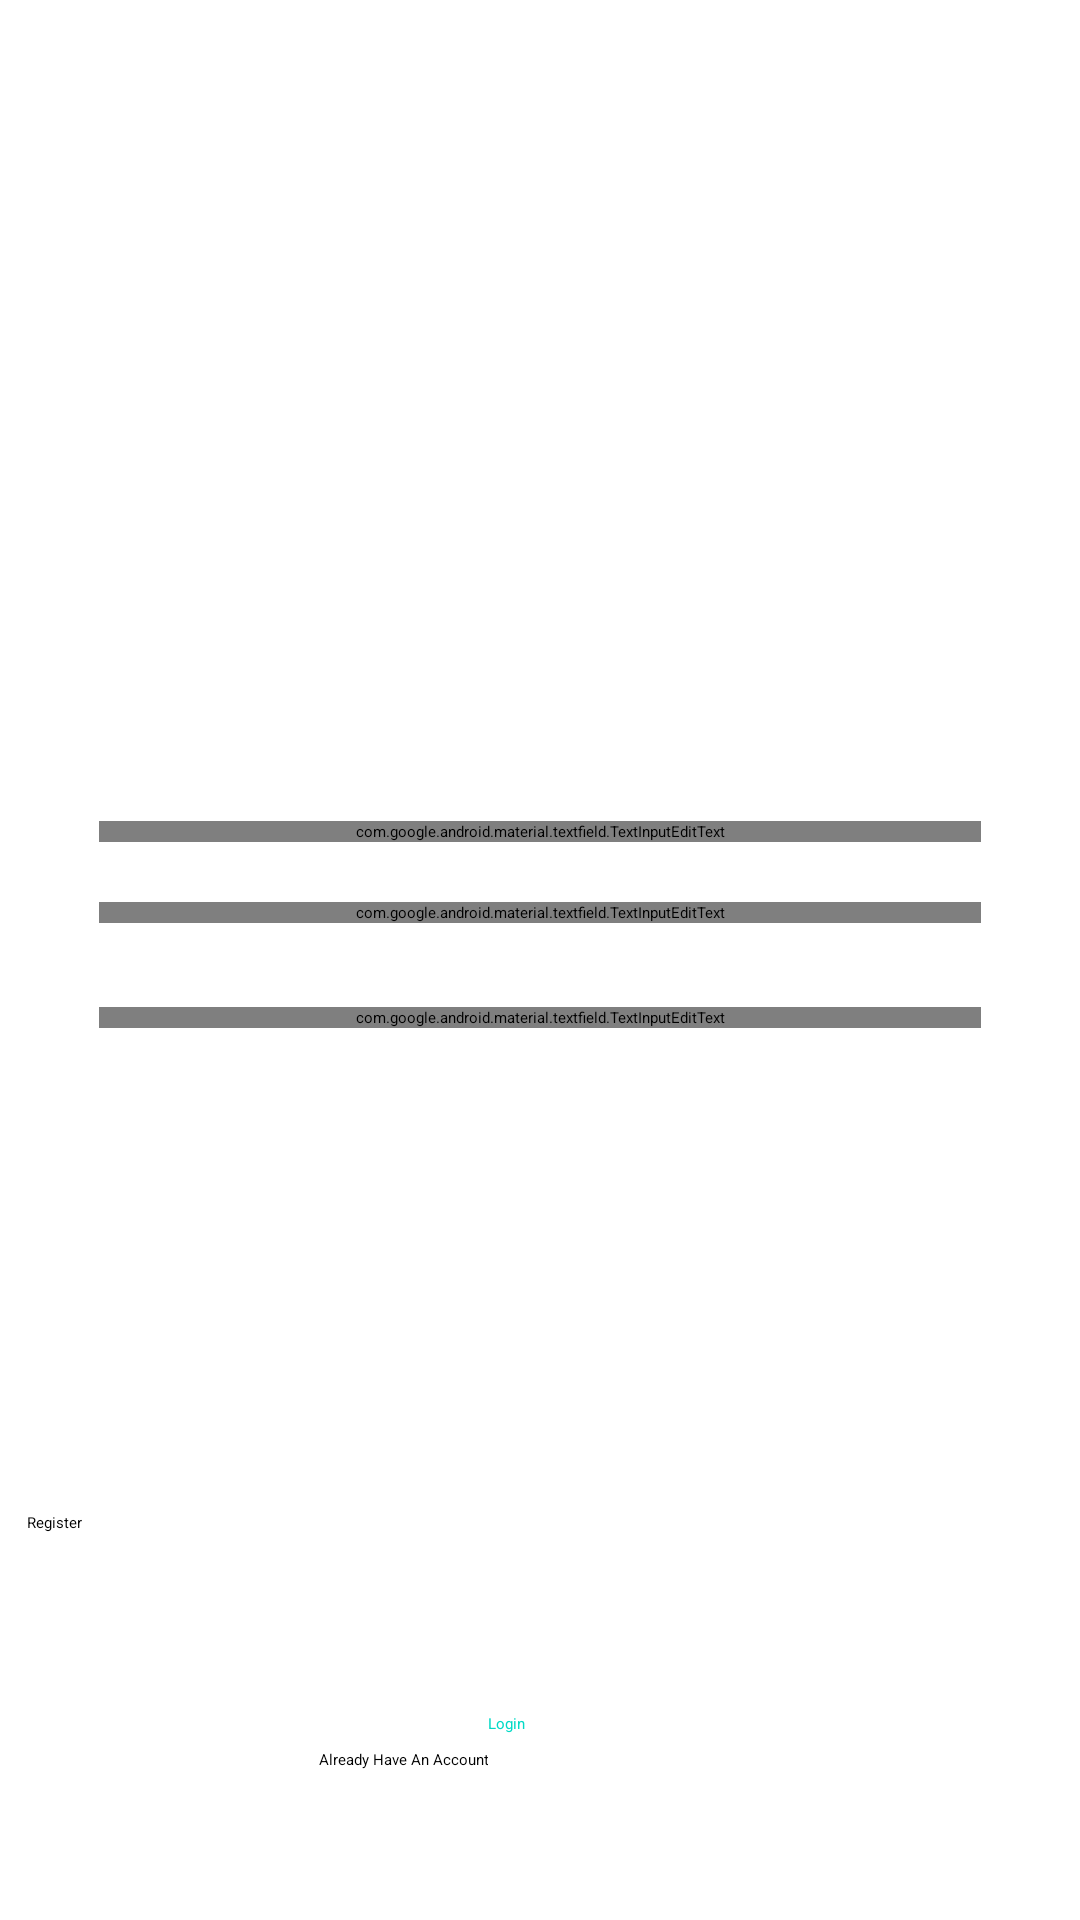

Here is an Android app screen rendered from its layout file. Give the layout XML and the strings, colors and styles it references.
<!-- AndroidManifest.xml: application theme Theme.InstaClone -->
<!-- res/layout/activity_sign_up.xml -->
<?xml version="1.0" encoding="utf-8"?>
<androidx.constraintlayout.widget.ConstraintLayout xmlns:android="http://schemas.android.com/apk/res/android"
    xmlns:app="http://schemas.android.com/apk/res-auto"
    xmlns:tools="http://schemas.android.com/tools"
    android:layout_width="match_parent"
    android:layout_height="match_parent"
    tools:context=".SignUpActivity">

    <ImageView
        android:id="@+id/imageView2"
        android:layout_width="164dp"
        android:layout_height="137dp"
        android:layout_marginStart="112dp"
        app:layout_constraintBottom_toBottomOf="parent"
        app:layout_constraintStart_toStartOf="parent"
        app:layout_constraintTop_toTopOf="parent"
        app:layout_constraintVertical_bias="0.176"
        app:srcCompat="@drawable/user" />

    <ImageView
        android:id="@+id/imageView3"
        android:layout_width="48dp"
        android:layout_height="66dp"
        android:layout_marginTop="84dp"
        app:layout_constraintEnd_toEndOf="@+id/imageView2"
        app:layout_constraintHorizontal_bias="1.0"
        app:layout_constraintStart_toStartOf="@+id/imageView2"
        app:layout_constraintTop_toTopOf="@+id/imageView2"
        app:srcCompat="@drawable/plus" />

    <com.google.android.material.textfield.TextInputLayout
        android:id="@+id/outlinedTextField"
        android:layout_width="match_parent"
        android:layout_height="wrap_content"
        android:hint="Name"
        app:layout_constraintBottom_toTopOf="parent">

    </com.google.android.material.textfield.TextInputLayout>

    <com.google.android.material.textfield.TextInputEditText
        android:id="@+id/name1"
        android:layout_width="match_parent"
        android:layout_height="wrap_content"
        android:layout_marginLeft="33dp"
        android:layout_marginTop="48dp"
        android:layout_marginRight="33dp"
        android:hint="NAME"
        app:layout_constraintEnd_toEndOf="parent"
        app:layout_constraintStart_toStartOf="parent"
        app:layout_constraintTop_toBottomOf="@+id/imageView2" />

    <com.google.android.material.textfield.TextInputEditText
        android:id="@+id/email"
        android:layout_width="match_parent"
        android:layout_height="wrap_content"
        android:layout_marginLeft="33dp"
        android:layout_marginTop="20dp"
        android:layout_marginRight="33dp"
        android:hint="EMAIL"
        app:layout_constraintEnd_toEndOf="parent"
        app:layout_constraintStart_toStartOf="parent"
        app:layout_constraintTop_toBottomOf="@+id/name1" />

    <com.google.android.material.textfield.TextInputEditText
        android:id="@+id/password"
        android:layout_width="match_parent"
        android:layout_height="wrap_content"
        android:layout_marginLeft="33dp"
        android:layout_marginTop="28dp"
        android:layout_marginRight="33dp"
        android:hint="PASSWORD"
        app:layout_constraintEnd_toEndOf="parent"
        app:layout_constraintHorizontal_bias="0.515"
        app:layout_constraintStart_toStartOf="parent"
        app:layout_constraintTop_toBottomOf="@+id/email" />

    <Button
        android:id="@+id/registerBtn"
        android:layout_width="342dp"

        android:layout_height="47dp"
        android:layout_marginStart="32dp"
        android:layout_marginTop="504dp"
        android:layout_marginEnd="32dp"

        android:backgroundTint="@color/material_dynamic_primary70"
        android:text="Register"
        android:textColor="@color/black"
        android:textColorHighlight="@color/white"
        android:textColorLink="@color/white"
        app:layout_constraintEnd_toEndOf="parent"
        app:layout_constraintStart_toStartOf="parent"
        app:layout_constraintTop_toTopOf="parent" />

    <TextView
        android:id="@+id/textView31"
        android:layout_width="wrap_content"
        android:layout_height="wrap_content"
        android:layout_marginStart="70dp"
        android:layout_marginTop="32dp"
        android:layout_marginEnd="70dp"
        android:gravity="center"
        android:text="Already Have An Account"
        app:layout_constraintEnd_toEndOf="parent"
        app:layout_constraintHorizontal_bias="0.221"
        app:layout_constraintStart_toStartOf="parent"
        app:layout_constraintTop_toBottomOf="@+id/registerBtn" />

    <Button
        android:id="@+id/Loginbtn"
        android:layout_width="132dp"
        android:layout_height="45dp"
        android:layout_marginTop="20dp"
        android:backgroundTint="@color/white"
        android:text="Login"
        android:textColor="@color/design_default_color_secondary"
        app:layout_constraintStart_toEndOf="@+id/textView31"
        app:layout_constraintTop_toBottomOf="@+id/registerBtn" />
</androidx.constraintlayout.widget.ConstraintLayout>
<!-- resources referenced by this layout -->
<resources>
  <style name="Theme.InstaClone" parent="Base.Theme.InstaClone">
          
          <item name="android:navigationBarColor">@android:color/transparent</item>
          <item name="android:statusBarColor">@android:color/transparent</item>
          <item name="android:windowLightStatusBar">?attr/isLightTheme</item>
      </style>
  <!-- not gathered from this repository: default colours our renderer supplied (Android Studio template values) -->
  <color name="black">#FF000000</color>
  <color name="white">#FFFFFFFF</color>
</resources>
